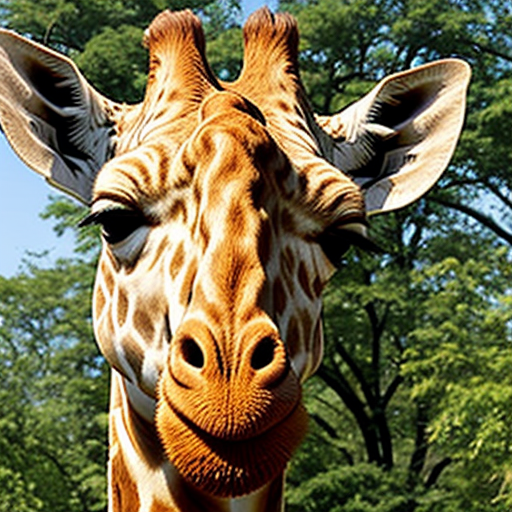
Generation parameters embedded in this image by AUTOMATIC1111 Stable Diffusion web UI or a fork of it (Forge, ...) (PNG 'parameters' text chunk):
giraffe
Negative prompt: person, human, men, women, painting, cartoon, anime, comic
Steps: 20, Sampler: DPM++ 2M, Schedule type: Karras, CFG scale: 7, Seed: 2507373322, Size: 512x512, Model hash: 463d6a9fe8, Model: absolutereality_v181, VAE hash: 235745af8d, VAE: vae-ft-mse-840000-ema-pruned.ckpt, Version: v1.10.1